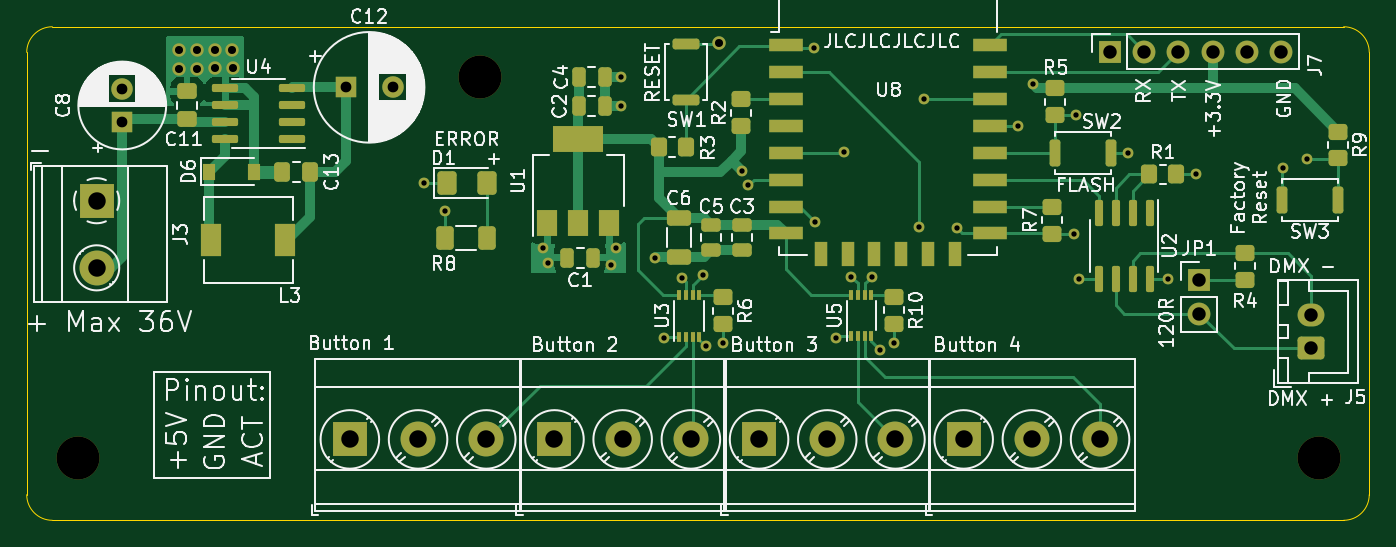
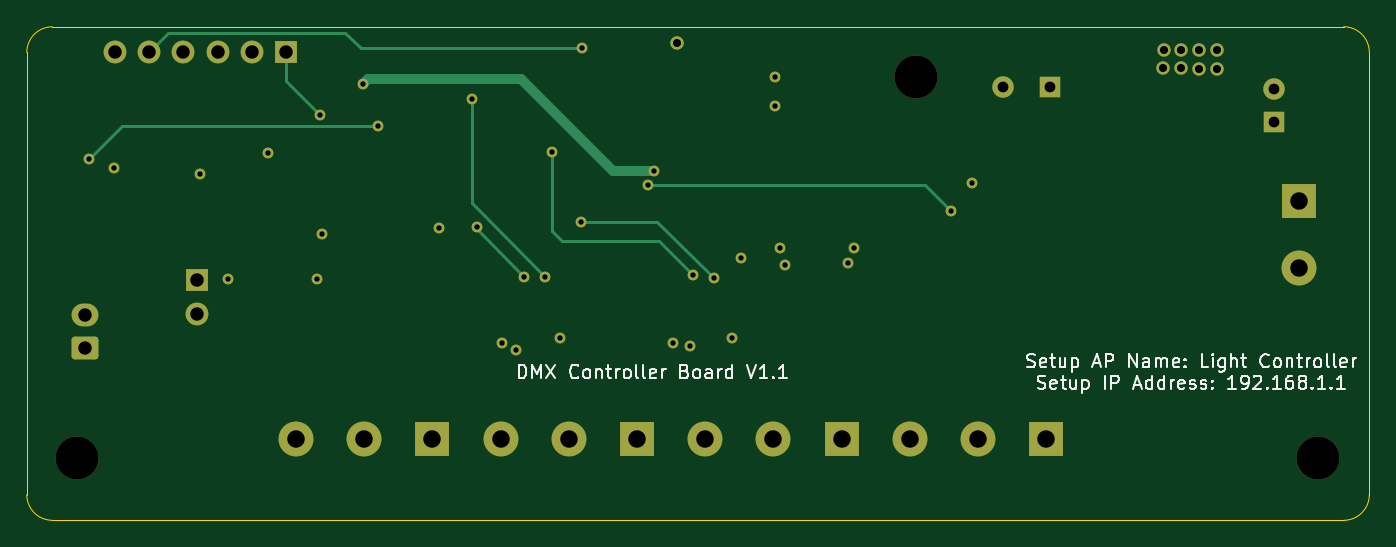
Circuit board: 13 layer files. Board 100.0 x 36.8 mm.
- bottom_copper: DMX_ControllerBoard-CuBottom.gbr (6394 bytes)
- inner_copper: DMX_ControllerBoard-CuIn1.gbr (109436 bytes)
- inner_copper: DMX_ControllerBoard-CuIn2.gbr (131047 bytes)
- top_copper: DMX_ControllerBoard-CuTop.gbr (30999 bytes)
- outline: DMX_ControllerBoard-EdgeCuts.gbr (993 bytes)
- bottom_mask: DMX_ControllerBoard-MaskBottom.gbr (3613 bytes)
- top_mask: DMX_ControllerBoard-MaskTop.gbr (8834 bytes)
- drill: DMX_ControllerBoard-NPTH.drl (379 bytes)
- drill: DMX_ControllerBoard-PTH.drl (1597 bytes)
- paste: DMX_ControllerBoard-PasteBottom.gbr (466 bytes)
- paste: DMX_ControllerBoard-PasteTop.gbr (6232 bytes)
- bottom_silk: DMX_ControllerBoard-SilkBottom.gbr (23128 bytes)
- top_silk: DMX_ControllerBoard-SilkTop.gbr (88082 bytes)

=== bottom_copper: DMX_ControllerBoard-CuBottom.gbr (6394 bytes, source omitted) ===
=== inner_copper: DMX_ControllerBoard-CuIn1.gbr (109436 bytes, source omitted) ===
=== inner_copper: DMX_ControllerBoard-CuIn2.gbr (131047 bytes, source omitted) ===
=== top_copper: DMX_ControllerBoard-CuTop.gbr (30999 bytes, source omitted) ===
=== outline: DMX_ControllerBoard-EdgeCuts.gbr ===
%TF.GenerationSoftware,KiCad,Pcbnew,(6.0.8)*%
%TF.CreationDate,2022-10-05T23:25:23+02:00*%
%TF.ProjectId,DMX_ControllerBoard,444d585f-436f-46e7-9472-6f6c6c657242,rev?*%
%TF.SameCoordinates,Original*%
%TF.FileFunction,Profile,NP*%
%FSLAX46Y46*%
G04 Gerber Fmt 4.6, Leading zero omitted, Abs format (unit mm)*
G04 Created by KiCad (PCBNEW (6.0.8)) date 2022-10-05 23:25:23*
%MOMM*%
%LPD*%
G01*
G04 APERTURE LIST*
%TA.AperFunction,Profile*%
%ADD10C,0.050000*%
%TD*%
G04 APERTURE END LIST*
D10*
X19999960Y-21905000D02*
X19999960Y-54856380D01*
X120000000Y-21904960D02*
X119999760Y-54857000D01*
X120000040Y-21904960D02*
G75*
G03*
X118095000Y-19999960I-1905040J-40D01*
G01*
X21904960Y-56761380D02*
X118094760Y-56762000D01*
X118094760Y-56761960D02*
G75*
G03*
X119999760Y-54857000I40J1904960D01*
G01*
X19999960Y-54856380D02*
G75*
G03*
X21904960Y-56761380I1905000J0D01*
G01*
X21904960Y-20000000D02*
G75*
G03*
X19999960Y-21905000I0J-1905000D01*
G01*
X21904960Y-20000000D02*
X118095000Y-19999960D01*
M02*

=== bottom_mask: DMX_ControllerBoard-MaskBottom.gbr ===
%TF.GenerationSoftware,KiCad,Pcbnew,(6.0.8)*%
%TF.CreationDate,2022-10-05T23:25:23+02:00*%
%TF.ProjectId,DMX_ControllerBoard,444d585f-436f-46e7-9472-6f6c6c657242,rev?*%
%TF.SameCoordinates,Original*%
%TF.FileFunction,Soldermask,Bot*%
%TF.FilePolarity,Negative*%
%FSLAX46Y46*%
G04 Gerber Fmt 4.6, Leading zero omitted, Abs format (unit mm)*
G04 Created by KiCad (PCBNEW (6.0.8)) date 2022-10-05 23:25:23*
%MOMM*%
%LPD*%
G01*
G04 APERTURE LIST*
G04 Aperture macros list*
%AMRoundRect*
0 Rectangle with rounded corners*
0 $1 Rounding radius*
0 $2 $3 $4 $5 $6 $7 $8 $9 X,Y pos of 4 corners*
0 Add a 4 corners polygon primitive as box body*
4,1,4,$2,$3,$4,$5,$6,$7,$8,$9,$2,$3,0*
0 Add four circle primitives for the rounded corners*
1,1,$1+$1,$2,$3*
1,1,$1+$1,$4,$5*
1,1,$1+$1,$6,$7*
1,1,$1+$1,$8,$9*
0 Add four rect primitives between the rounded corners*
20,1,$1+$1,$2,$3,$4,$5,0*
20,1,$1+$1,$4,$5,$6,$7,0*
20,1,$1+$1,$6,$7,$8,$9,0*
20,1,$1+$1,$8,$9,$2,$3,0*%
G04 Aperture macros list end*
%ADD10R,1.600000X1.600000*%
%ADD11C,1.600000*%
%ADD12R,2.600000X2.600000*%
%ADD13C,2.600000*%
%ADD14RoundRect,0.250000X0.750000X-0.600000X0.750000X0.600000X-0.750000X0.600000X-0.750000X-0.600000X0*%
%ADD15O,2.000000X1.700000*%
%ADD16R,1.700000X1.700000*%
%ADD17O,1.700000X1.700000*%
%ADD18C,3.200000*%
%ADD19C,0.800000*%
%ADD20C,1.000000*%
G04 APERTURE END LIST*
D10*
%TO.C,C8*%
X27114500Y-27114500D03*
D11*
X27114500Y-24614500D03*
%TD*%
D10*
%TO.C,C12*%
X43751500Y-24511000D03*
D11*
X47251500Y-24511000D03*
%TD*%
D12*
%TO.C,J3*%
X25209500Y-32956500D03*
D13*
X25209500Y-37956500D03*
%TD*%
D14*
%TO.C,J5*%
X115684300Y-43954700D03*
D15*
X115684300Y-41454700D03*
%TD*%
D12*
%TO.C,J1*%
X44069000Y-50736500D03*
D13*
X49149000Y-50736500D03*
X54229000Y-50736500D03*
%TD*%
D12*
%TO.C,J2*%
X59309000Y-50736500D03*
D13*
X64389000Y-50736500D03*
X69469000Y-50736500D03*
%TD*%
D12*
%TO.C,J4*%
X74549000Y-50736500D03*
D13*
X79629000Y-50736500D03*
X84709000Y-50736500D03*
%TD*%
D12*
%TO.C,J6*%
X89789000Y-50736500D03*
D13*
X94869000Y-50736500D03*
X99949000Y-50736500D03*
%TD*%
D16*
%TO.C,J7*%
X100711000Y-21844000D03*
D17*
X103251000Y-21844000D03*
X105791000Y-21844000D03*
X108331000Y-21844000D03*
X110871000Y-21844000D03*
X113411000Y-21844000D03*
%TD*%
D18*
%TO.C,H1*%
X53797200Y-23723600D03*
%TD*%
%TO.C,H2*%
X23825200Y-52120800D03*
%TD*%
%TO.C,H3*%
X116230400Y-52120800D03*
%TD*%
D16*
%TO.C,JP1*%
X107340400Y-38862000D03*
D17*
X107340400Y-41402000D03*
%TD*%
D19*
X73279000Y-30734000D03*
X82931000Y-38608000D03*
X86487000Y-34925000D03*
X86868000Y-25400000D03*
X81407000Y-38608000D03*
X83566000Y-44069000D03*
X80264000Y-43154000D03*
X84582000Y-43535000D03*
X80899000Y-29337000D03*
X70358000Y-38481000D03*
X78740000Y-34544000D03*
X68834000Y-38735000D03*
X67437000Y-43180000D03*
X70612000Y-43815000D03*
X71882000Y-43561000D03*
X102044500Y-29400500D03*
D20*
X32681333Y-21717000D03*
D19*
X113538000Y-30530800D03*
D20*
X34036000Y-23050500D03*
X33993666Y-21717000D03*
D19*
X64262000Y-23749000D03*
X64262000Y-25908000D03*
D20*
X35306000Y-21717000D03*
D19*
X89281000Y-34988500D03*
X58420000Y-36449000D03*
X98374200Y-38798500D03*
X66802000Y-37211000D03*
X49593500Y-31623000D03*
D20*
X71564500Y-21209000D03*
D19*
X98044000Y-35433000D03*
D20*
X35369500Y-23050500D03*
X32702500Y-23114000D03*
X31369000Y-21717000D03*
D19*
X58801000Y-37592000D03*
D20*
X31369000Y-23114000D03*
D19*
X78613000Y-21590000D03*
X94932500Y-24257000D03*
X63500000Y-37719000D03*
X63881000Y-36449000D03*
X107086400Y-30988000D03*
X104978200Y-38798500D03*
X98171000Y-26543000D03*
X73723500Y-31813500D03*
X51181000Y-33718500D03*
X115366800Y-29870400D03*
X93827600Y-27381200D03*
M02*

=== top_mask: DMX_ControllerBoard-MaskTop.gbr (8834 bytes, source omitted) ===
=== drill: DMX_ControllerBoard-NPTH.drl ===
M48
; DRILL file {KiCad (6.0.8)} date Wed Oct  5 23:25:23 2022
; FORMAT={-:-/ absolute / inch / decimal}
; #@! TF.CreationDate,2022-10-05T23:25:23+02:00
; #@! TF.GenerationSoftware,Kicad,Pcbnew,(6.0.8)
; #@! TF.FileFunction,NonPlated,1,4,NPTH
FMAT,2
INCH
; #@! TA.AperFunction,NonPlated,NPTH,ComponentDrill
T1C0.1260
%
G90
G05
T1
X0.938Y-2.052
X2.118Y-0.934
X4.576Y-2.052
T0
M30

=== drill: DMX_ControllerBoard-PTH.drl ===
M48
; DRILL file {KiCad (6.0.8)} date Wed Oct  5 23:25:23 2022
; FORMAT={-:-/ absolute / inch / decimal}
; #@! TF.CreationDate,2022-10-05T23:25:23+02:00
; #@! TF.GenerationSoftware,Kicad,Pcbnew,(6.0.8)
; #@! TF.FileFunction,Plated,1,4,PTH
FMAT,2
INCH
; #@! TA.AperFunction,Plated,PTH,ViaDrill
T1C0.0157
; #@! TA.AperFunction,Plated,PTH,ViaDrill
T2C0.0236
; #@! TA.AperFunction,Plated,PTH,ComponentDrill
T3C0.0315
; #@! TA.AperFunction,Plated,PTH,ComponentDrill
T4C0.0394
; #@! TA.AperFunction,Plated,PTH,ComponentDrill
T5C0.0512
%
G90
G05
T1
X1.9525Y-1.245
X2.015Y-1.3275
X2.3Y-1.435
X2.315Y-1.48
X2.5Y-1.485
X2.515Y-1.435
X2.53Y-0.935
X2.53Y-1.02
X2.63Y-1.465
X2.655Y-1.7
X2.71Y-1.525
X2.77Y-1.515
X2.78Y-1.725
X2.83Y-1.715
X2.885Y-1.21
X2.9025Y-1.2525
X3.095Y-0.85
X3.1Y-1.36
X3.16Y-1.699
X3.185Y-1.155
X3.205Y-1.52
X3.265Y-1.52
X3.29Y-1.735
X3.33Y-1.714
X3.405Y-1.375
X3.42Y-1.0
X3.515Y-1.3775
X3.694Y-1.078
X3.7375Y-0.955
X3.86Y-1.395
X3.865Y-1.045
X3.873Y-1.5275
X4.0175Y-1.1575
X4.133Y-1.5275
X4.216Y-1.22
X4.47Y-1.202
X4.542Y-1.176
T2
X1.235Y-0.855
X1.235Y-0.91
X1.2867Y-0.855
X1.2875Y-0.91
X1.3383Y-0.855
X1.34Y-0.9075
X1.39Y-0.855
X1.3925Y-0.9075
X2.8175Y-0.835
T3
X1.0675Y-0.9691
X1.0675Y-1.0675
X1.7225Y-0.965
X1.8603Y-0.965
T4
X3.965Y-0.86
X4.065Y-0.86
X4.165Y-0.86
X4.226Y-1.53
X4.226Y-1.63
X4.265Y-0.86
X4.365Y-0.86
X4.465Y-0.86
X4.5545Y-1.6321
X4.5545Y-1.7305
T5
X0.9925Y-1.2975
X0.9925Y-1.4944
X1.735Y-1.9975
X1.935Y-1.9975
X2.135Y-1.9975
X2.335Y-1.9975
X2.535Y-1.9975
X2.735Y-1.9975
X2.935Y-1.9975
X3.135Y-1.9975
X3.335Y-1.9975
X3.535Y-1.9975
X3.735Y-1.9975
X3.935Y-1.9975
T0
M30

=== paste: DMX_ControllerBoard-PasteBottom.gbr ===
%TF.GenerationSoftware,KiCad,Pcbnew,(6.0.8)*%
%TF.CreationDate,2022-10-05T23:25:23+02:00*%
%TF.ProjectId,DMX_ControllerBoard,444d585f-436f-46e7-9472-6f6c6c657242,rev?*%
%TF.SameCoordinates,Original*%
%TF.FileFunction,Paste,Bot*%
%TF.FilePolarity,Positive*%
%FSLAX46Y46*%
G04 Gerber Fmt 4.6, Leading zero omitted, Abs format (unit mm)*
G04 Created by KiCad (PCBNEW (6.0.8)) date 2022-10-05 23:25:23*
%MOMM*%
%LPD*%
G01*
G04 APERTURE LIST*
G04 APERTURE END LIST*
M02*

=== paste: DMX_ControllerBoard-PasteTop.gbr (6232 bytes, source omitted) ===
=== bottom_silk: DMX_ControllerBoard-SilkBottom.gbr (23128 bytes, source omitted) ===
=== top_silk: DMX_ControllerBoard-SilkTop.gbr (88082 bytes, source omitted) ===
